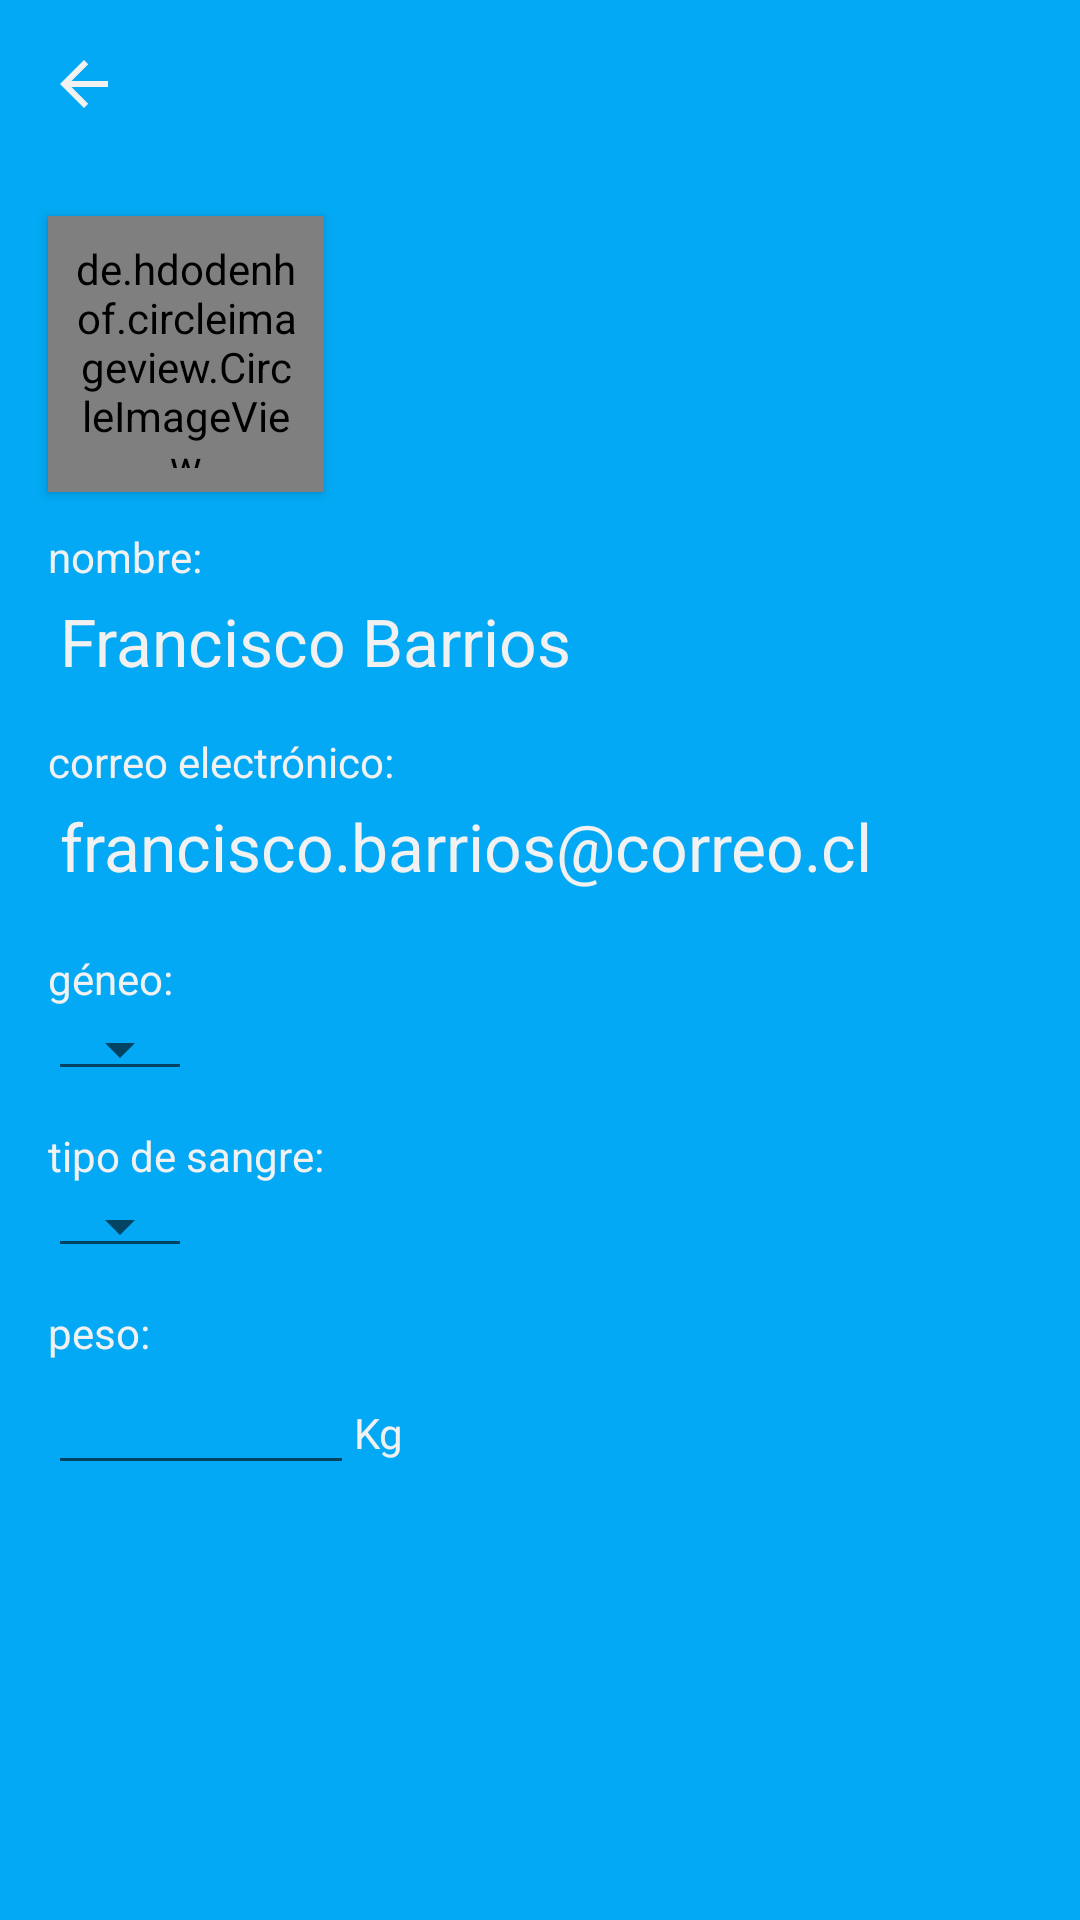

Here is an Android app screen rendered from its layout file. Give the layout XML and the strings, colors and styles it references.
<!-- AndroidManifest.xml: activity theme AppTheme.NoActionBar -->
<!-- res/layout/activity_edit_profile.xml -->
<?xml version="1.0" encoding="utf-8"?>
<ScrollView xmlns:android="http://schemas.android.com/apk/res/android"
    xmlns:app="http://schemas.android.com/apk/res-auto"
    xmlns:tools="http://schemas.android.com/tools"
    android:layout_width="match_parent"
    android:layout_height="match_parent"
    android:background="@color/colorAccent"
    android:focusableInTouchMode="true"
    android:transitionName="profile"
    tools:context="com.android.fbarrios80.soydonante.view.profile.EditProfileActivity">

    <RelativeLayout
        android:id="@+id/editProfileRelativeLayout"
        android:layout_width="match_parent"
        android:layout_height="wrap_content"
        android:background="@color/colorAccent"
        android:focusableInTouchMode="true">

        <ImageButton
            android:id="@+id/backArrowImageView"
            android:layout_width="24dp"
            android:layout_height="24dp"
            android:layout_margin="16dp"
            android:background="?selectableItemBackgroundBorderless"
            android:src="@drawable/ic_arrow_back" />

        <de.hdodenhof.circleimageview.CircleImageView
            android:id="@+id/profileCircleImageView"
            android:layout_width="92dp"
            android:layout_height="92dp"
            android:layout_below="@+id/backArrowImageView"
            android:layout_marginEnd="16dp"
            android:layout_marginStart="16dp"
            android:layout_marginTop="16dp"
            android:elevation="2dp"
            android:padding="8dp"
            android:src="@drawable/ic_person"
            app:civ_border_color="@color/white_google"
            app:civ_border_width="1dp" />

        <TextView
            android:id="@+id/nameLabel"
            android:layout_width="match_parent"
            android:layout_height="wrap_content"
            android:layout_alignParentStart="true"
            android:layout_below="@+id/profileCircleImageView"
            android:layout_marginEnd="16dp"
            android:layout_marginStart="16dp"
            android:layout_marginTop="12dp"
            android:text="@string/profile_lbl_name"
            android:textColor="@color/white_google" />

        <TextView
            android:id="@+id/displayNameTextView"
            android:layout_width="wrap_content"
            android:layout_height="wrap_content"
            android:layout_alignEnd="@+id/nameLabel"
            android:layout_alignParentStart="true"
            android:layout_below="@+id/nameLabel"
            android:layout_marginStart="16dp"
            android:padding="4dp"
            android:text="@string/profile_display_name_dummy"
            android:textColor="@color/white_google"
            android:textSize="22sp" />

        <TextView
            android:id="@+id/emailLabel"
            android:layout_width="match_parent"
            android:layout_height="wrap_content"
            android:layout_alignParentStart="true"
            android:layout_below="@+id/displayNameTextView"
            android:layout_marginEnd="16dp"
            android:layout_marginStart="16dp"
            android:layout_marginTop="12dp"
            android:text="@string/profile_lbl_email"
            android:textColor="@color/white_google" />

        <TextView
            android:id="@+id/userEmailTextView"
            android:layout_width="match_parent"
            android:layout_height="wrap_content"
            android:layout_alignEnd="@+id/emailLabel"
            android:layout_alignStart="@+id/emailLabel"
            android:layout_below="@+id/emailLabel"
            android:padding="4dp"
            android:text="@string/profile_email_dummy"
            android:textColor="@color/white_google"
            android:textSize="22sp" />

        <TextView
            android:id="@+id/genderLabel"
            android:layout_width="match_parent"
            android:layout_height="wrap_content"
            android:layout_alignParentStart="true"
            android:layout_below="@+id/userEmailTextView"
            android:layout_marginEnd="16dp"
            android:layout_marginStart="16dp"
            android:layout_marginTop="16dp"
            android:text="@string/profile_lbl_gender"
            android:textColor="@color/white_google" />

        <Spinner
            android:id="@+id/genderSpinner"
            style="@style/Widget.AppCompat.Spinner.Underlined"
            android:layout_width="wrap_content"
            android:layout_height="wrap_content"
            android:layout_alignParentStart="true"
            android:layout_below="@+id/genderLabel"
            android:layout_marginEnd="16dp"
            android:layout_marginStart="16dp"
            android:textColor="@color/white_google" />

        <TextView
            android:id="@+id/bloodTypeLabel"
            android:layout_width="match_parent"
            android:layout_height="wrap_content"
            android:layout_alignParentStart="true"
            android:layout_below="@+id/genderSpinner"
            android:layout_marginEnd="16dp"
            android:layout_marginStart="16dp"
            android:layout_marginTop="12dp"
            android:text="@string/profile_lbl_blood_type"
            android:textColor="@color/white_google" />

        <Spinner
            android:id="@+id/bloodTypeSpinner"
            style="@style/Widget.AppCompat.Spinner.Underlined"
            android:layout_width="wrap_content"
            android:layout_height="wrap_content"
            android:layout_alignParentStart="true"
            android:layout_below="@+id/bloodTypeLabel"
            android:layout_marginEnd="16dp"
            android:layout_marginStart="16dp"
            android:textColor="@color/white_google" />

        <TextView
            android:id="@+id/weightLabel"
            android:layout_width="match_parent"
            android:layout_height="wrap_content"
            android:layout_alignParentStart="true"
            android:layout_below="@+id/bloodTypeSpinner"
            android:layout_marginEnd="16dp"
            android:layout_marginStart="16dp"
            android:layout_marginTop="12dp"
            android:text="@string/profile_lbl_weight"
            android:textColor="@color/white_google" />

        <LinearLayout
            android:layout_width="match_parent"
            android:layout_height="wrap_content"
            android:layout_below="@+id/weightLabel"
            android:layout_marginEnd="16dp"
            android:layout_marginStart="16dp"
            android:orientation="horizontal">

            <EditText
                android:id="@+id/weightUserEditText"
                android:layout_width="102dp"
                android:layout_height="wrap_content"
                android:inputType="number"
                android:maxLines="1"
                android:minLines="1"
                android:textColor="@color/white_google" />

            <TextView
                android:layout_width="wrap_content"
                android:layout_height="wrap_content"
                android:text="Kg"
                android:textColor="@color/white_google" />

        </LinearLayout>

    </RelativeLayout>

</ScrollView>
<!-- resources referenced by this layout -->
<resources>
  <color name="colorAccent">#03A9F4</color>
  <color name="white_google">#F1F1F1</color>
  <!-- drawable ic_arrow_back (drawable-anydpi) -->
  <vector xmlns:android="http://schemas.android.com/apk/res/android"
      android:width="24dp"
      android:height="24dp"
      android:viewportHeight="24.0"
      android:viewportWidth="24.0">
      <path
          android:fillColor="#FFF1F1F1"
          android:pathData="M20,11H7.83l5.59,-5.59L12,4l-8,8 8,8 1.41,-1.41L7.83,13H20v-2z" />
  </vector>
  <string name="profile_display_name_dummy">Francisco Barrios</string>
  <string name="profile_email_dummy">francisco.barrios@correo.cl</string>
  <string name="profile_lbl_blood_type">tipo de sangre:</string>
  <string name="profile_lbl_email">correo electrónico:</string>
  <string name="profile_lbl_gender">géneo:</string>
  <string name="profile_lbl_name">nombre:</string>
  <string name="profile_lbl_weight">peso:</string>
  <style name="AppTheme.NoActionBar">
          <item name="windowActionBar">false</item>
          <item name="windowNoTitle">true</item>
      </style>
</resources>
